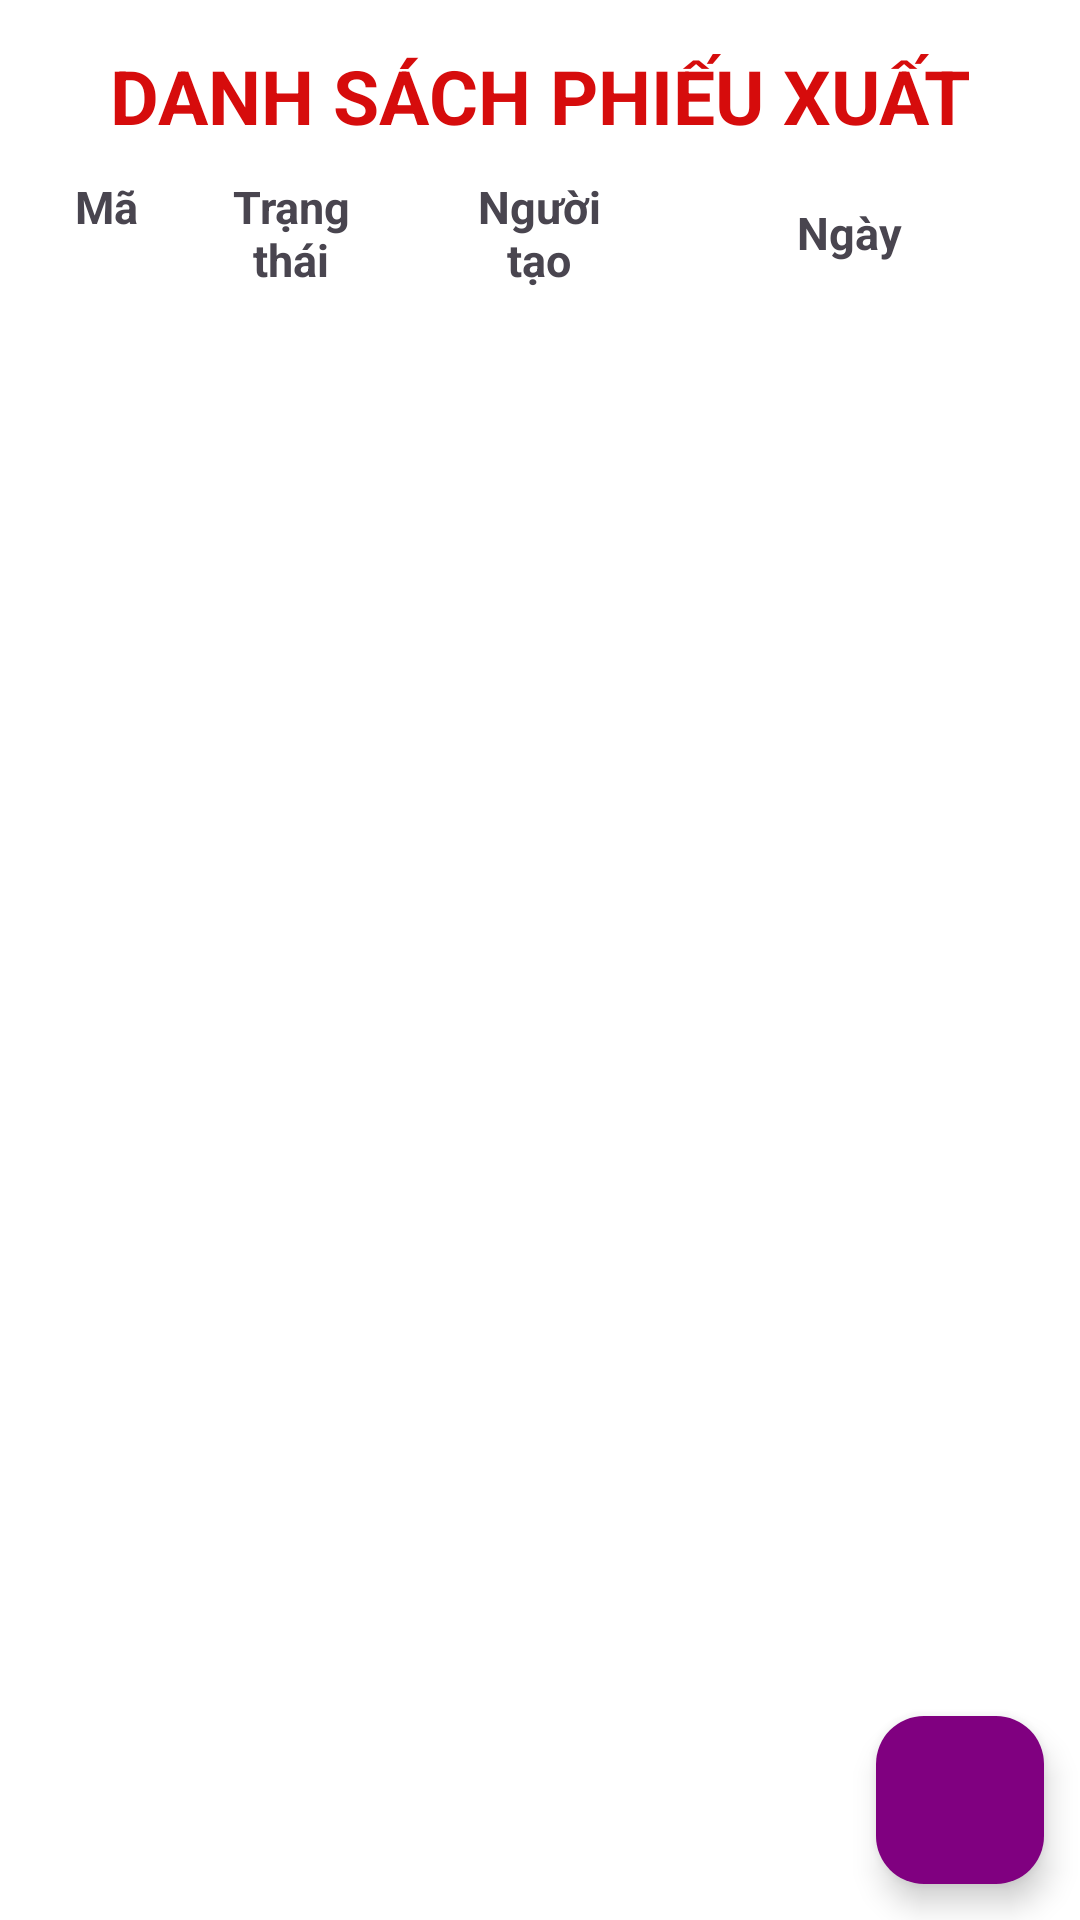

Layout XML and referenced resources for this Android screen:
<!-- AndroidManifest.xml: application theme Theme.QuanLyKhoHang -->
<!-- res/layout/fragment_delivery.xml -->
<?xml version="1.0" encoding="utf-8"?>
<androidx.constraintlayout.widget.ConstraintLayout xmlns:android="http://schemas.android.com/apk/res/android"
    xmlns:app="http://schemas.android.com/apk/res-auto"
    xmlns:tools="http://schemas.android.com/tools"
    android:layout_width="match_parent"
    android:layout_height="match_parent"
    android:background="@color/white"
    tools:context=".Fragment.BottomNavigation.FragDelivery.DeliveryFragment">


    <LinearLayout
        android:layout_width="match_parent"
        android:layout_height="match_parent"
        android:layout_marginHorizontal="15dp"
        android:layout_marginVertical="15dp"
        android:orientation="vertical">

        <TextView
            android:layout_width="match_parent"
            android:layout_height="wrap_content"
            android:gravity="center"
            android:text="DANH SÁCH PHIẾU XUẤT"
            android:textColor="#D60C0C"
            android:textSize="25sp"
            android:textStyle="bold" />

        <TableLayout
            android:layout_width="match_parent"
            android:layout_height="wrap_content">

            <TableRow android:background="@drawable/boder">

                <TextView
                    android:layout_width="0dp"
                    android:layout_weight="1"
                    android:gravity="center"
                    android:padding="10dp"
                    android:text="Mã"
                    android:textSize="15sp"
                    android:textStyle="bold" />

                <TextView
                    android:layout_width="0dp"
                    android:layout_weight="2"
                    android:background="@drawable/boder"
                    android:gravity="center"
                    android:padding="10dp"
                    android:text="Trạng thái"
                    android:textSize="15sp"
                    android:textStyle="bold" />

                <TextView
                    android:layout_width="0dp"
                    android:layout_weight="2"
                    android:background="@drawable/boder"
                    android:gravity="center"
                    android:padding="10dp"
                    android:text="Người tạo"
                    android:textSize="15sp"
                    android:textStyle="bold" />

                <TextView
                    android:layout_width="0dp"
                    android:layout_gravity="center"
                    android:layout_weight="3"
                    android:gravity="center"
                    android:padding="10dp"
                    android:text="Ngày"
                    android:textSize="15sp"
                    android:textStyle="bold" />
            </TableRow>

            <androidx.recyclerview.widget.RecyclerView
                android:id="@+id/recyclerview"
                android:layout_width="match_parent"
                android:layout_height="wrap_content" />
        </TableLayout>


    </LinearLayout>

    <View
        android:id="@+id/transparentBg"
        android:layout_width="0dp"
        android:layout_height="0dp"
        android:background="#66000000"
        android:visibility="invisible"
        app:layout_constraintBottom_toBottomOf="parent"
        app:layout_constraintEnd_toEndOf="parent"
        app:layout_constraintHorizontal_bias="0.5"
        app:layout_constraintStart_toStartOf="parent"
        app:layout_constraintTop_toTopOf="parent"
        app:layout_constraintVertical_bias="0.5" />

    <com.google.android.material.floatingactionbutton.FloatingActionButton
        android:id="@+id/fabAddDelivery"
        android:layout_width="100dp"
        android:layout_height="wrap_content"
        android:layout_marginEnd="12dp"
        android:layout_marginBottom="12dp"
        android:tint="@color/purple"
        app:backgroundTint="@color/purple"
        app:layout_constraintBottom_toBottomOf="parent"
        app:layout_constraintEnd_toEndOf="parent"
        app:srcCompat="@drawable/baseline_add_24"
        app:tint="@color/white" />


</androidx.constraintlayout.widget.ConstraintLayout>
<!-- resources referenced by this layout -->
<resources>
  <color name="purple">#800080</color>
  <color name="white">#FFFFFFFF</color>
  <style name="Theme.QuanLyKhoHang" parent="Base.Theme.QuanLyKhoHang" />
  <style name="Base.Theme.QuanLyKhoHang" parent="Theme.Material3.DayNight.NoActionBar">
          
          
      </style>
</resources>
